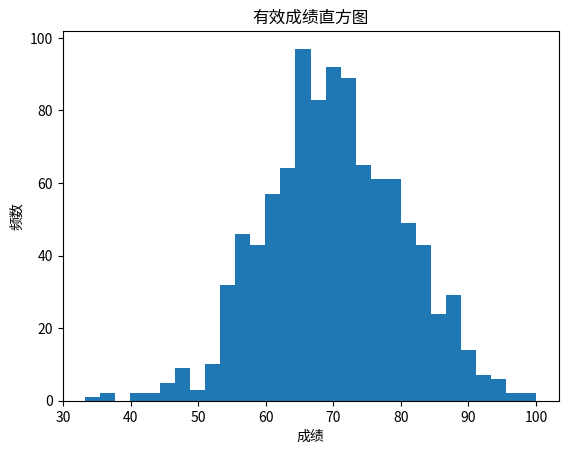
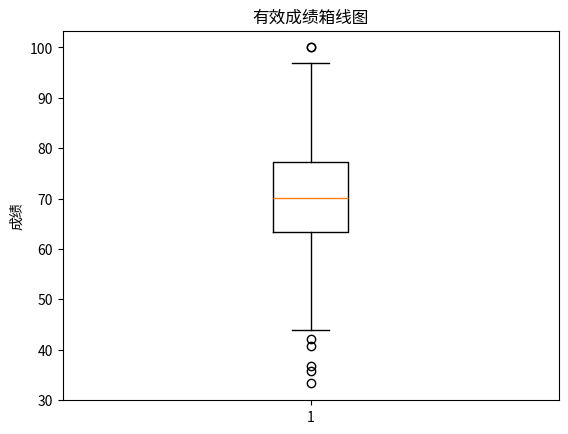
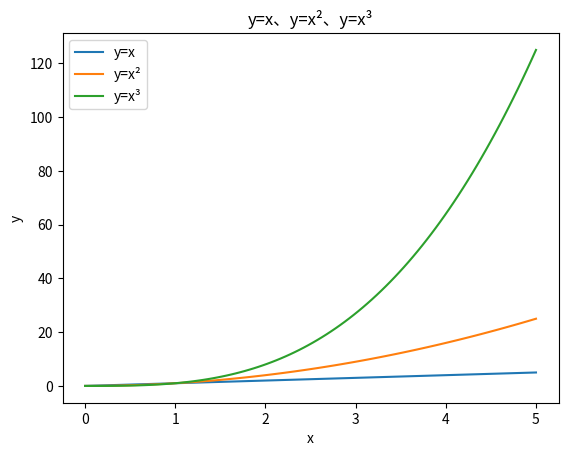

These figures' Python source, in order:
import os, uuid, hashlib, platform
# ===== 1. 填写学号 =====
STUDENT_ID = "20244081128"
NAME = "唐仕江"
# ===== 2. 打印 conda 环境 =====
# 注意：CONDA_DEFAULT_ENV 是 conda activate 时注入的变量，
# Jupyter 内核不经过 activate，因此为空时回退为 "base"
CONDA_ENV = os.environ.get("CONDA_DEFAULT_ENV") or "base"
print(f"[Conda 环境] {CONDA_ENV}")
# ===== 3. 机器指纹（绑定当前电脑）=====
MACHINE_FP = hashlib.sha256(
    f"{platform.node()}|{platform.machine()}|{platform.system()}|{uuid.getnode()}".encode()
).hexdigest()[:16]
# ===== 4. 生成唯一 ID =====
RUN_ID = f"{STUDENT_ID}-{MACHINE_FP}"
print(f"[学号]     {STUDENT_ID}")
print(f"[姓名]     {NAME}")
print(f"[机器指纹] {MACHINE_FP}")
print(f"[RUN_ID]   {RUN_ID}")

# bonjour
#NumPy数组、数据类型与索引
import numpy as np
import pandas as pd

#任务1
a1 = np.array([1, 2, 3])
a2 = np.array([1.5, 2.5, 3.5])
a3 = np.array([True, False, True])
print(a1.dtype, a1.shape, a1.ndim)
print(a2.dtype, a2.shape, a2.ndim)
print(a3.dtype, a3.shape, a3.ndim)
#ndarray所有元素是同一种类型，Python列表可以混着放不同类型，数组算得快
print()

#任务2
b = np.arange(12)
b1 = b.reshape(3, 4)
b2 = b.reshape(2, 3, 2)
print(b1)
print(b2)
print(b.size, 3 * 4, 2 * 3 * 2)
#改变形状时各维度相乘必须等于元素总数，不然报错
print()

#任务3
print(b1[1], b1[1].shape)
print(b1[:, 0:3])
print(b1[b1 > 6], b1[b1 > 6].shape)
#布尔索引筛出来的结果是一维的
print()

#任务4
c = np.arange(10)
c1 = c[(c < 2) | (c > 7)]
c2 = c[np.logical_or(c < 2, c > 7)]
c3 = c[(c > 3) & (c < 7)]
c4 = c[np.logical_and(c > 3, c < 7)]
print(c1, c2)
print(c3, c4)
#每个条件要加括号，|和&的优先级比比较运算符高
print()

#任务5
d1 = np.array([[1, 2], [3, 4]])
d2 = np.array([[5, 6], [7, 8]])
print(d1 * d2)
print(np.multiply(d1, d2))
print(d1 @ d2)
print(np.matmul(d1, d2))
#*是对应位置相乘，@是矩阵乘法，结果不一样
print()

#随机抽样、统计与缺失值
#固定随机种子，保证每次运行结果一致
np.random.seed(2024)

#任务1
s1 = np.random.normal(70, 10, 1000)
s2 = np.clip(s1, 0, 100)
print(s2.size)
print(s2.min(), s2.max())
print(s2.mean(), s2.std())
print(s2.max() - s2.min())
print()

#任务2
n = np.arange(1, 11)
n1 = np.random.choice(n, 5, replace=False)
n2 = np.random.choice(n, 5, replace=False, p=n / n.sum())
print(n1)
print(n2)
#第一个是均匀抽样，第二个按数的大小加权，数越大概率越大
print()

#任务3
m = np.arange(1, 6)
m1 = np.random.permutation(m)
print(m, m1)
#permutation返回新数组，原数组不变
m2 = np.arange(1, 6)
np.random.shuffle(m2)
print(m2)
#shuffle直接原地打乱原数组
print()

#任务4
s3 = s2.copy()
s3[9] = np.nan
s3[19] = np.nan
s3[29] = np.nan
print(s3.mean())
print(np.nanmean(s3))
print(np.isnan(s3).sum())
#普通mean遇到nan结果就是nan，要用nanmean忽略缺失值
print()

#任务5
#含缺失值的成绩整理成表格变量，供实验4用，不写磁盘
table = pd.DataFrame({"序号": range(1, len(s3) + 1), "成绩": s3})
print(table.head())
print()

#SciPy数值计算与Matplotlib可视化
from scipy import linalg, optimize, stats
import matplotlib.pyplot as plt

#任务1
#解方程组3x+y=9，x+2y=8
A = np.array([[3, 1], [1, 2]])
b = np.array([9, 8])
x = linalg.solve(A, b)
print(x)
print(A @ x)
#A@x等于b，说明解是对的
print()

#任务2
#求x²-2=0的根，初值一个给正的一个给负的
def f(x):
    return x ** 2 - 2

r1 = optimize.root(f, 1.0)
r2 = optimize.root(f, -1.0)
print(r1.success, r1.x, f(r1.x))
print(r2.success, r2.x, f(r2.x))
#两个根是±√2，函数值接近0说明求根成功
print()

#任务3
#求f(x)=x²+x+2的最小值
def g(x):
    return x ** 2 + x + 2

res = optimize.minimize(g, 0)
print(res.x, res.fun)
print(g(-0.5))
#解析解是x=-0.5，最小值1.75，和数值解一致
print()

#任务4
#两组独立样本做t检验
np.random.seed(2024)
x1 = np.random.normal(0, 1, 100)
x2 = np.random.normal(1, 1, 100)
t, p = stats.ttest_ind(x1, x2)
print(t, p)
#p小于0.05，两组均值差异显著
print()

#任务5
#有效成绩就是去掉nan后的成绩
scores_ok = s2[~np.isnan(s2)]

plt.hist(scores_ok, bins=30)
plt.title("有效成绩直方图")
plt.xlabel("成绩")
plt.ylabel("频数")
plt.show()

plt.boxplot(scores_ok)
plt.title("有效成绩箱线图")
plt.ylabel("成绩")
plt.show()

x = np.linspace(0, 5, 100)
plt.plot(x, x, label="y=x")
plt.plot(x, x ** 2, label="y=x²")
plt.plot(x, x ** 3, label="y=x³")
plt.title("y=x、y=x²、y=x³")
plt.xlabel("x")
plt.ylabel("y")
plt.legend()
plt.show()

#pandas的Series、DataFrame与内存中的CSV读写
#任务1
data = {
    "Name": ["Alice", "Bob", "Carol", "David", "Eva", "Frank"],
    "Group": ["A", "A", "B", "B", "A", "B"],
    "Math": [88, 72, 91, 65, 79, 84],
    "English": [90, 68, 85, 73, 92, 77],
    "Python": [95, 80, 89, 70, 86, 82],
}
df = pd.DataFrame(data)
df = df.set_index("Name")
df["Total"] = df[["Math", "English", "Python"]].sum(axis=1)
df["Average"] = df[["Math", "English", "Python"]].mean(axis=1)
print(df.index)
print(df.columns)
print(df.head(3))
print(df.describe().round(2))
print()

#任务2
print(df.loc["Carol"])
print(df.iloc[2])
print(df[df["Average"] >= 80])
print()

#任务3
print(df[["Math", "English", "Python"]].mean(axis=0))
print(df[["Math", "English", "Python"]].mean(axis=1))
print()

#任务4
df["Best"] = df[["Math", "English", "Python"]].apply(max, axis=1)
print(df["Best"])
print(df[["Math", "English", "Python"]].agg(["min", "mean", "max"]))
df["MathRank"] = df["Math"].rank(ascending=False)
print(df["MathRank"])
print()

#任务5
print(df.groupby("Group").size())
print(df.groupby("Group")[["Math", "English", "Python"]].mean().round(2))
#transform把组平均分放回每一行，行数不变
df["GroupPythonMean"] = df.groupby("Group")["Python"].transform("mean")
print(df[["Group", "Python", "GroupPythonMean"]].round(2))
print()

#任务6
#filter保留Python平均分不低于80的组
df2 = df.groupby("Group").filter(lambda g: g["Python"].mean() >= 80)
print(df2["Group"].unique())
print(df2.index)
print()

#任务7
print(df[["Math", "English", "Python"]].cov().round(2))
print(df[["Math", "English", "Python"]].corr().round(2))
#Math和Python的协方差是正的，说明两科成绩同向变化；相关系数0.88，正相关很强
